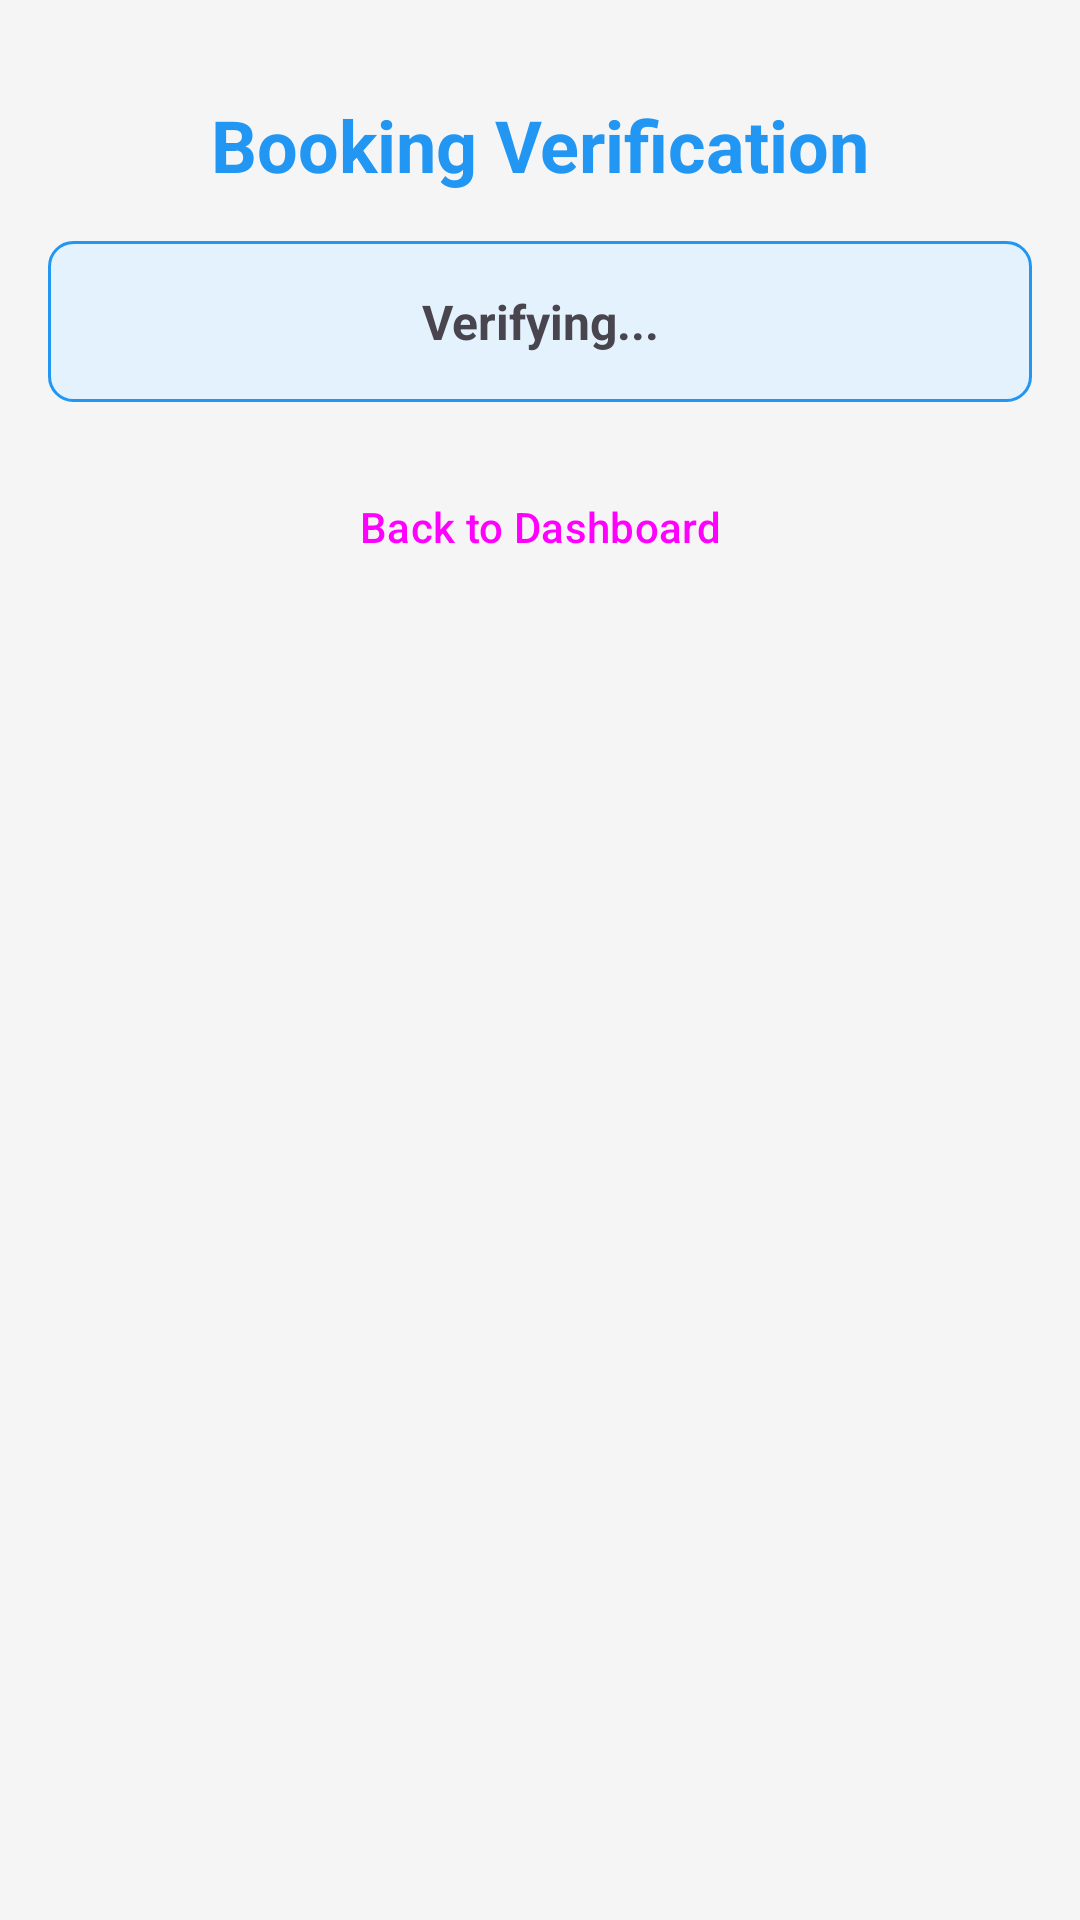

Layout XML and referenced resources for this Android screen:
<!-- AndroidManifest.xml: application theme Theme.EVChargingMobile -->
<!-- res/layout/activity_booking_verification.xml -->
<?xml version="1.0" encoding="utf-8"?>
<ScrollView xmlns:android="http://schemas.android.com/apk/res/android"
    xmlns:app="http://schemas.android.com/apk/res-auto"
    android:layout_width="match_parent"
    android:layout_height="match_parent"
    android:fillViewport="true"
    android:background="@color/background_light">

    <LinearLayout
        android:layout_width="match_parent"
        android:layout_height="wrap_content"
        android:orientation="vertical"
        android:padding="16dp">

        
        <TextView
            android:layout_width="match_parent"
            android:layout_height="wrap_content"
            android:text="Booking Verification"
            android:textSize="24sp"
            android:textStyle="bold"
            android:textAlignment="center"
            android:padding="16dp"
            android:textColor="@color/primary_color" />

        
        <TextView
            android:id="@+id/tvVerificationStatus"
            android:layout_width="match_parent"
            android:layout_height="wrap_content"
            android:text="Verifying..."
            android:textSize="16sp"
            android:textAlignment="center"
            android:padding="16dp"
            android:layout_marginBottom="16dp"
            android:background="@drawable/rounded_background"
            android:textStyle="bold" />

        
        <LinearLayout
            android:id="@+id/layoutBookingInfo"
            android:layout_width="match_parent"
            android:layout_height="wrap_content"
            android:orientation="vertical"
            android:visibility="gone">

            
            <com.google.android.material.card.MaterialCardView
                android:layout_width="match_parent"
                android:layout_height="wrap_content"
                android:layout_marginBottom="16dp"
                app:cardElevation="4dp"
                app:cardCornerRadius="8dp">

                <LinearLayout
                    android:layout_width="match_parent"
                    android:layout_height="wrap_content"
                    android:orientation="vertical"
                    android:padding="16dp">

                    <TextView
                        android:layout_width="wrap_content"
                        android:layout_height="wrap_content"
                        android:text="Booking Details"
                        android:textSize="18sp"
                        android:textStyle="bold"
                        android:layout_marginBottom="8dp" />

                    <TextView
                        android:id="@+id/tvBookingDetails"
                        android:layout_width="match_parent"
                        android:layout_height="wrap_content"
                        android:text="Booking details will appear here"
                        android:textSize="14sp" />

                </LinearLayout>

            </com.google.android.material.card.MaterialCardView>

            
            <com.google.android.material.card.MaterialCardView
                android:layout_width="match_parent"
                android:layout_height="wrap_content"
                android:layout_marginBottom="16dp"
                app:cardElevation="4dp"
                app:cardCornerRadius="8dp">

                <LinearLayout
                    android:layout_width="match_parent"
                    android:layout_height="wrap_content"
                    android:orientation="vertical"
                    android:padding="16dp">

                    <TextView
                        android:layout_width="wrap_content"
                        android:layout_height="wrap_content"
                        android:text="Customer Information"
                        android:textSize="18sp"
                        android:textStyle="bold"
                        android:layout_marginBottom="8dp" />

                    <TextView
                        android:id="@+id/tvCustomerDetails"
                        android:layout_width="match_parent"
                        android:layout_height="wrap_content"
                        android:text="Customer details will appear here"
                        android:textSize="14sp" />

                </LinearLayout>

            </com.google.android.material.card.MaterialCardView>

            
            <com.google.android.material.card.MaterialCardView
                android:layout_width="match_parent"
                android:layout_height="wrap_content"
                android:layout_marginBottom="16dp"
                app:cardElevation="4dp"
                app:cardCornerRadius="8dp">

                <LinearLayout
                    android:layout_width="match_parent"
                    android:layout_height="wrap_content"
                    android:orientation="vertical"
                    android:padding="16dp">

                    <TextView
                        android:layout_width="wrap_content"
                        android:layout_height="wrap_content"
                        android:text="Station Information"
                        android:textSize="18sp"
                        android:textStyle="bold"
                        android:layout_marginBottom="8dp" />

                    <TextView
                        android:id="@+id/tvStationInfo"
                        android:layout_width="match_parent"
                        android:layout_height="wrap_content"
                        android:text="Station information will appear here"
                        android:textSize="14sp" />

                </LinearLayout>

            </com.google.android.material.card.MaterialCardView>

        </LinearLayout>

        
        <LinearLayout
            android:id="@+id/layoutActions"
            android:layout_width="match_parent"
            android:layout_height="wrap_content"
            android:orientation="vertical"
            android:visibility="gone">

            <Button
                android:id="@+id/btnApprove"
                android:layout_width="match_parent"
                android:layout_height="wrap_content"
                android:layout_marginBottom="8dp"
                android:text="✅ Approve Booking"
                android:backgroundTint="@android:color/holo_green_dark"
                android:textColor="@android:color/white"
                android:padding="16dp" />

            <Button
                android:id="@+id/btnReject"
                android:layout_width="match_parent"
                android:layout_height="wrap_content"
                android:layout_marginBottom="8dp"
                android:text="❌ Reject Booking"
                android:backgroundTint="@android:color/holo_red_dark"
                android:textColor="@android:color/white"
                android:padding="16dp" />

            <Button
                android:id="@+id/btnComplete"
                android:layout_width="match_parent"
                android:layout_height="wrap_content"
                android:layout_marginBottom="16dp"
                android:text="🔋 Complete Charging"
                android:backgroundTint="@color/primary_color"
                android:textColor="@android:color/white"
                android:padding="16dp" />

        </LinearLayout>

        
        <Button
            android:id="@+id/btnBackToDashboard"
            android:layout_width="match_parent"
            android:layout_height="wrap_content"
            android:text="Back to Dashboard"
            style="@style/Widget.Material3.Button.OutlinedButton"
            android:padding="16dp" />

    </LinearLayout>

</ScrollView>
<!-- resources referenced by this layout -->
<resources>
  <color name="background_light">@color/colorBackground</color>
  <color name="primary_color">@color/colorPrimary</color>
  <!-- drawable rounded_background (drawable) -->
  <?xml version="1.0" encoding="utf-8"?>
  <shape xmlns:android="http://schemas.android.com/apk/res/android">
      <solid android:color="#e3f2fd" />
      <stroke
          android:width="1dp"
          android:color="#2196F3" />
      <corners android:radius="8dp" />
      <padding
          android:left="16dp"
          android:top="16dp"
          android:right="16dp"
          android:bottom="16dp" />
  </shape>
  <style name="Theme.EVChargingMobile" parent="Base.Theme.EVChargingMobile" />
  <color name="colorBackground">#F5F5F5</color>
  <color name="colorPrimary">#2196F3</color>
  <style name="Base.Theme.EVChargingMobile" parent="Theme.Material3.DayNight.NoActionBar">
          
          
      </style>
</resources>
